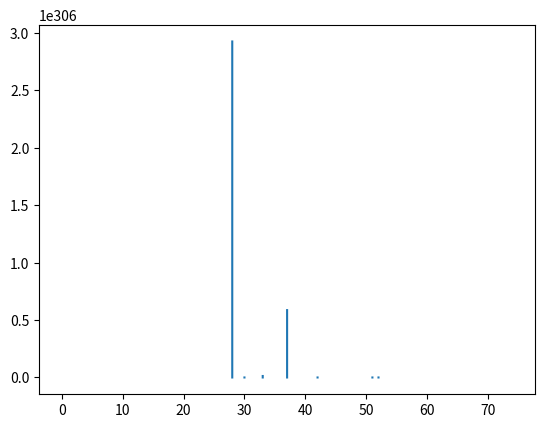

Reproduce this figure in Python.
import numpy as np
import matplotlib.pyplot as plt


def integral(f, a, b, n):
    if a == -np.inf:
        a = -1e10
    if b == np.inf:
        b = 1e10
    dx = (b-a)/n
    s = 0
    #print( dx )
    for i in range( n ):
        c = a + i*dx
        d = a + (i+1)*dx
        
        #print( dx , c , d , f(c) , f(d) ) 

        s+= abs(f(c) - f(d))*dx
    return s

def f(x , t , x0):
    return np.exp( - np.power((x - x0),2) / (8*t) + t - x0**2)

if __name__ == "__main__":
    x = []
    y = []
    for i in range(100):
        for j in range(1,100):
            ausy = []
            ausy.append( integral( lambda x : f( i , -1/j , x) , -np.inf , np.inf , int(100)) )
            x.append(i)
            y.append(np.mean(ausy))
    plt.plot(x,y)
    plt.show()